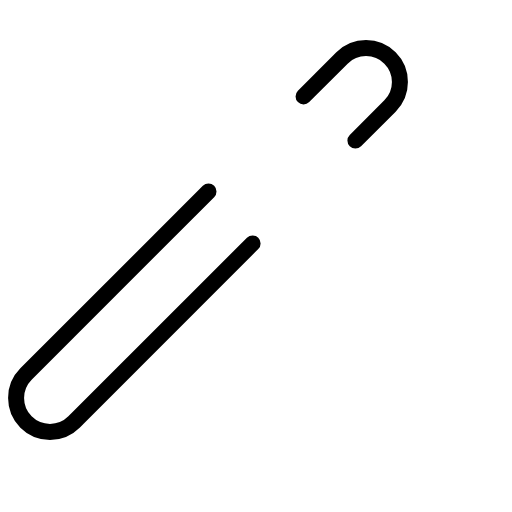
t = 0.00 s
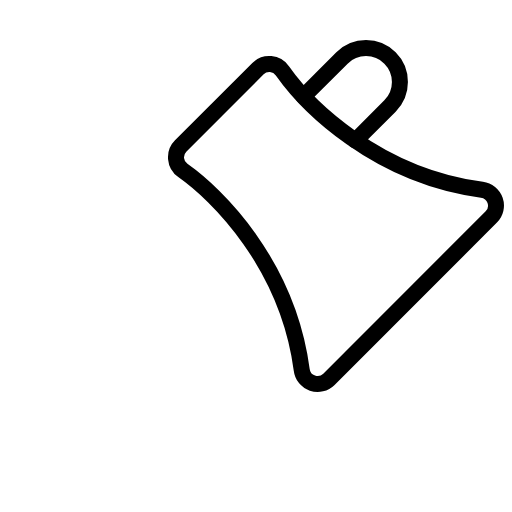
t = 0.60 s
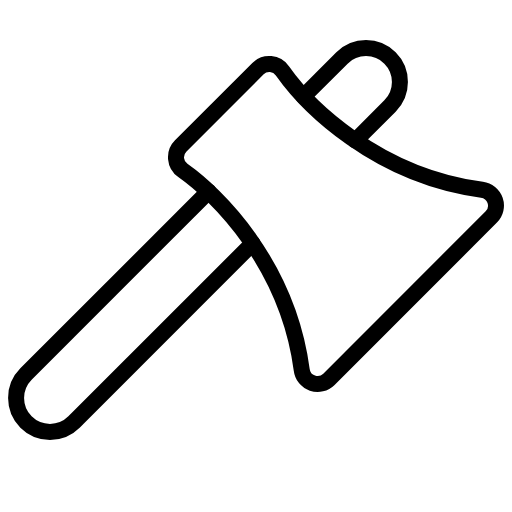
t = 0.98 s
t = 1.35 s: frame unchanged from t = 0.98 s, image omitted
t = 1.73 s: frame unchanged from t = 0.98 s, image omitted

The animated SVG that drew these frames (rendered in a browser with its animation timeline set to each time). Animation: 1 CSS @keyframes rule; one cycle of 2.10 s, repeats indefinitely.

<svg xmlns="http://www.w3.org/2000/svg" viewBox="0 0 256 256">
  <style>
    .draw-line {
      stroke-dasharray: 2000;
      stroke-dashoffset: 0;
    }
    svg:hover .draw-line {
      animation: phosphor-draw-in 1.5s ease-in-out infinite alternate;
    }
    @keyframes phosphor-draw-in {
      0%   { stroke-dashoffset: 2000; }
      100% { stroke-dashoffset: 0; }
    }
  </style><rect width="256" height="256" fill="none"/><path d="M164.47,189.65a8,8,0,0,1-13.6-4.68c-7.09-53.14-42.41-87.8-59.45-99.76A8,8,0,0,1,90.33,73L129,34.33a8,8,0,0,1,12.2,1.09c12,17,46.62,52.36,99.76,59.45a8,8,0,0,1,4.68,13.6Z" fill="none" stroke="currentColor" stroke-linecap="round" stroke-linejoin="round" stroke-width="8" class="draw-line" pathLength="1" style="animation-delay: 0s"/><path d="M151.78,48.22,171,29a17,17,0,0,1,24,0h0a17,17,0,0,1,0,24L177.7,70.3" fill="none" stroke="currentColor" stroke-linecap="round" stroke-linejoin="round" stroke-width="8" class="draw-line" pathLength="1" style="animation-delay: 0.3s"/><path d="M126.3,121.7,37,211a17,17,0,0,1-24,0h0a17,17,0,0,1,0-24l91.25-91.25" fill="none" stroke="currentColor" stroke-linecap="round" stroke-linejoin="round" stroke-width="8" class="draw-line" pathLength="1" style="animation-delay: 0.6s"/></svg>
